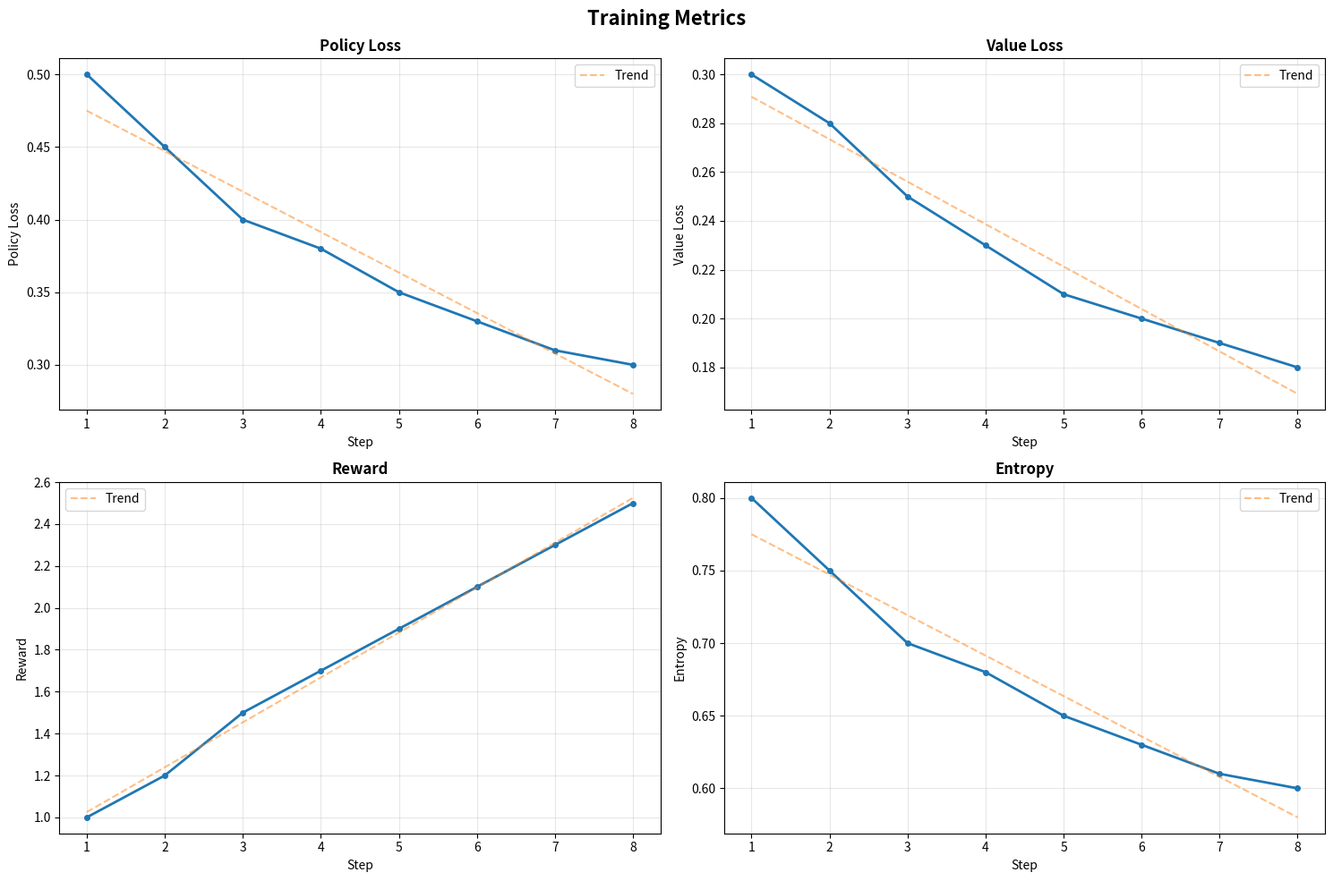

Write Python code to recreate this figure. (Note: this script raises an exception after producing the figure.)
#!/usr/bin/env python3
# author: YoungL
# date: 2026/01/18
# email: lby15356@gmail.com

"""
训练指标可视化工具
用于绘制训练过程中的损失、奖励、熵等指标
"""

import matplotlib.pyplot as plt
import numpy as np
from typing import Dict, List, Optional
import os


def plot_training_metrics(
    metrics_history: Dict[str, List[float]],
    save_path: Optional[str] = None,
    figsize: tuple = (15, 10),
    title: str = "Training Metrics"
):
    """
    绘制训练过程中的各项指标
    
    Args:
        metrics_history: 指标历史字典，例如:
            {
                'policy_loss': [0.5, 0.4, ...],
                'value_loss': [0.3, 0.2, ...],
                'reward': [1.2, 1.5, ...],
                'entropy': [0.8, 0.7, ...],
                ...
            }
        save_path: 保存图片的路径，如果为 None 则显示图片
        figsize: 图片大小
        title: 图片标题
    """
    num_metrics = len(metrics_history)
    if num_metrics == 0:
        print("没有指标数据可绘制")
        return
    
    # 计算子图布局
    cols = 2
    rows = (num_metrics + 1) // 2
    
    fig, axes = plt.subplots(rows, cols, figsize=figsize)
    fig.suptitle(title, fontsize=16, fontweight='bold')
    
    # 如果只有一个子图，axes 不是数组
    if num_metrics == 1:
        axes = np.array([axes])
    axes = axes.flatten()
    
    # 绘制每个指标
    for idx, (metric_name, values) in enumerate(metrics_history.items()):
        ax = axes[idx]
        steps = range(1, len(values) + 1)
        
        ax.plot(steps, values, linewidth=2, marker='o', markersize=4)
        ax.set_xlabel('Step', fontsize=10)
        ax.set_ylabel(metric_name.replace('_', ' ').title(), fontsize=10)
        ax.set_title(metric_name.replace('_', ' ').title(), fontsize=12, fontweight='bold')
        ax.grid(True, alpha=0.3)
        
        # 添加趋势线
        if len(values) > 1:
            z = np.polyfit(steps, values, 1)
            p = np.poly1d(z)
            ax.plot(steps, p(steps), "--", alpha=0.5, linewidth=1.5, label='Trend')
            ax.legend()
    
    # 隐藏多余的子图
    for idx in range(num_metrics, len(axes)):
        axes[idx].axis('off')
    
    plt.tight_layout()
    
    if save_path:
        os.makedirs(os.path.dirname(save_path), exist_ok=True)
        plt.savefig(save_path, dpi=300, bbox_inches='tight')
        print(f"图表已保存至: {save_path}")
    else:
        plt.show()
    
    plt.close()


def plot_loss_and_entropy(
    losses: List[float],
    entropies: List[float],
    save_path: Optional[str] = None,
    figsize: tuple = (12, 5)
):
    """
    专门绘制损失和熵的变化
    
    Args:
        losses: 损失值列表
        entropies: 熵值列表
        save_path: 保存路径
        figsize: 图片大小
    """
    fig, (ax1, ax2) = plt.subplots(1, 2, figsize=figsize)
    
    steps = range(1, len(losses) + 1)
    
    # 绘制损失
    ax1.plot(steps, losses, linewidth=2, marker='o', markersize=4, color='#e74c3c')
    ax1.set_xlabel('Step', fontsize=12)
    ax1.set_ylabel('Loss', fontsize=12)
    ax1.set_title('Training Loss', fontsize=14, fontweight='bold')
    ax1.grid(True, alpha=0.3)
    
    # 绘制熵
    ax2.plot(steps, entropies, linewidth=2, marker='s', markersize=4, color='#3498db')
    ax2.set_xlabel('Step', fontsize=12)
    ax2.set_ylabel('Entropy', fontsize=12)
    ax2.set_title('Policy Entropy', fontsize=14, fontweight='bold')
    ax2.grid(True, alpha=0.3)
    
    plt.tight_layout()
    
    if save_path:
        os.makedirs(os.path.dirname(save_path), exist_ok=True)
        plt.savefig(save_path, dpi=300, bbox_inches='tight')
        print(f"图表已保存至: {save_path}")
    else:
        plt.show()
    
    plt.close()


def plot_ppo_metrics_with_entropy(
    policy_losses: List[float],
    value_losses: List[float],
    rewards: List[float],
    advantages: List[float],
    entropies: List[float],
    save_path: Optional[str] = None,
    figsize: tuple = (15, 12)
):
    """
    专门为 PPO 算法绘制指标（包含熵）
    
    Args:
        policy_losses: 策略损失列表
        value_losses: 价值损失列表
        rewards: 奖励列表
        advantages: 优势值列表
        entropies: 熵列表
        save_path: 保存路径
        figsize: 图片大小
    """
    fig, axes = plt.subplots(3, 2, figsize=figsize)
    fig.suptitle('PPO Training Metrics (with Entropy)', fontsize=16, fontweight='bold')
    
    steps = range(1, len(policy_losses) + 1)
    
    # 策略损失
    axes[0, 0].plot(steps, policy_losses, linewidth=2, marker='o', markersize=4, color='#e74c3c')
    axes[0, 0].set_xlabel('Step')
    axes[0, 0].set_ylabel('Policy Loss')
    axes[0, 0].set_title('Policy Loss', fontweight='bold')
    axes[0, 0].grid(True, alpha=0.3)
    
    # 价值损失
    axes[0, 1].plot(steps, value_losses, linewidth=2, marker='s', markersize=4, color='#9b59b6')
    axes[0, 1].set_xlabel('Step')
    axes[0, 1].set_ylabel('Value Loss')
    axes[0, 1].set_title('Value Loss', fontweight='bold')
    axes[0, 1].grid(True, alpha=0.3)
    
    # 奖励
    axes[1, 0].plot(steps, rewards, linewidth=2, marker='^', markersize=4, color='#2ecc71')
    axes[1, 0].set_xlabel('Step')
    axes[1, 0].set_ylabel('Reward')
    axes[1, 0].set_title('Average Reward', fontweight='bold')
    axes[1, 0].grid(True, alpha=0.3)
    
    # 优势值
    axes[1, 1].plot(steps, advantages, linewidth=2, marker='d', markersize=4, color='#3498db')
    axes[1, 1].set_xlabel('Step')
    axes[1, 1].set_ylabel('Advantage')
    axes[1, 1].set_title('Average Advantage', fontweight='bold')
    axes[1, 1].grid(True, alpha=0.3)
    axes[1, 1].axhline(y=0, color='r', linestyle='--', alpha=0.5)
    
    # 熵
    axes[2, 0].plot(steps, entropies, linewidth=2, marker='*', markersize=6, color='#f39c12')
    axes[2, 0].set_xlabel('Step')
    axes[2, 0].set_ylabel('Entropy')
    axes[2, 0].set_title('Policy Entropy', fontweight='bold')
    axes[2, 0].grid(True, alpha=0.3)
    
    # 隐藏最后一个子图
    axes[2, 1].axis('off')
    
    plt.tight_layout()
    
    if save_path:
        os.makedirs(os.path.dirname(save_path), exist_ok=True)
        plt.savefig(save_path, dpi=300, bbox_inches='tight')
        print(f"图表已保存至: {save_path}")
    else:
        plt.show()
    
    plt.close()


def plot_ppo_metrics(
    policy_losses: List[float],
    value_losses: List[float],
    rewards: List[float],
    advantages: List[float],
    save_path: Optional[str] = None,
    figsize: tuple = (15, 10)
):
    """
    专门为 PPO 算法绘制指标
    
    Args:
        policy_losses: 策略损失列表
        value_losses: 价值损失列表
        rewards: 奖励列表
        advantages: 优势值列表
        save_path: 保存路径
        figsize: 图片大小
    """
    fig, axes = plt.subplots(2, 2, figsize=figsize)
    fig.suptitle('PPO Training Metrics', fontsize=16, fontweight='bold')
    
    steps = range(1, len(policy_losses) + 1)
    
    # 策略损失
    axes[0, 0].plot(steps, policy_losses, linewidth=2, marker='o', markersize=4, color='#e74c3c')
    axes[0, 0].set_xlabel('Step')
    axes[0, 0].set_ylabel('Policy Loss')
    axes[0, 0].set_title('Policy Loss', fontweight='bold')
    axes[0, 0].grid(True, alpha=0.3)
    
    # 价值损失
    axes[0, 1].plot(steps, value_losses, linewidth=2, marker='s', markersize=4, color='#9b59b6')
    axes[0, 1].set_xlabel('Step')
    axes[0, 1].set_ylabel('Value Loss')
    axes[0, 1].set_title('Value Loss', fontweight='bold')
    axes[0, 1].grid(True, alpha=0.3)
    
    # 奖励
    axes[1, 0].plot(steps, rewards, linewidth=2, marker='^', markersize=4, color='#2ecc71')
    axes[1, 0].set_xlabel('Step')
    axes[1, 0].set_ylabel('Reward')
    axes[1, 0].set_title('Average Reward', fontweight='bold')
    axes[1, 0].grid(True, alpha=0.3)
    
    # 优势值
    axes[1, 1].plot(steps, advantages, linewidth=2, marker='d', markersize=4, color='#3498db')
    axes[1, 1].set_xlabel('Step')
    axes[1, 1].set_ylabel('Advantage')
    axes[1, 1].set_title('Average Advantage', fontweight='bold')
    axes[1, 1].grid(True, alpha=0.3)
    axes[1, 1].axhline(y=0, color='r', linestyle='--', alpha=0.5)
    
    plt.tight_layout()
    
    if save_path:
        os.makedirs(os.path.dirname(save_path), exist_ok=True)
        plt.savefig(save_path, dpi=300, bbox_inches='tight')
        print(f"图表已保存至: {save_path}")
    else:
        plt.show()
    
    plt.close()


def plot_grpo_metrics(losses, rewards, entropies, save_path):
    """绘制GRPO训练指标"""
    try:
        import matplotlib.pyplot as plt
        
        fig, (ax1, ax2, ax3) = plt.subplots(3, 1, figsize=(10, 12))
        
        # Loss曲线
        ax1.plot(losses, 'b-', linewidth=2)
        ax1.set_title('Training Loss', fontsize=14)
        ax1.set_xlabel('Step')
        ax1.set_ylabel('Loss')
        ax1.grid(True, alpha=0.3)
        
        # Reward曲线
        ax2.plot(rewards, 'g-', linewidth=2)
        ax2.set_title('Average Reward', fontsize=14)
        ax2.set_xlabel('Step')
        ax2.set_ylabel('Reward')
        ax2.grid(True, alpha=0.3)
        
        # Entropy曲线
        ax3.plot(entropies, 'r-', linewidth=2)
        ax3.set_title('Policy Entropy', fontsize=14)
        ax3.set_xlabel('Step')
        ax3.set_ylabel('Entropy')
        ax3.grid(True, alpha=0.3)
        
        plt.tight_layout()
        plt.savefig(save_path, dpi=300, bbox_inches='tight')
        plt.close()
        
    except ImportError:
        print("matplotlib未安装，跳过绘图")


def plot_grpo_metrics_advanced(
    losses: List[float],
    rewards: List[float],
    kl_divs: Optional[List[float]] = None,
    save_path: Optional[str] = None,
    figsize: tuple = (15, 5)
):
    """
    专门为 GRPO 算法绘制指标（高级版本）
    
    Args:
        losses: 损失列表
        rewards: 奖励列表
        kl_divs: KL 散度列表（可选）
        save_path: 保存路径
        figsize: 图片大小
    """
    num_plots = 3 if kl_divs else 2
    fig, axes = plt.subplots(1, num_plots, figsize=figsize)
    fig.suptitle('GRPO Training Metrics', fontsize=16, fontweight='bold')
    
    steps = range(1, len(losses) + 1)
    
    # 损失
    axes[0].plot(steps, losses, linewidth=2, marker='o', markersize=4, color='#e74c3c')
    axes[0].set_xlabel('Step')
    axes[0].set_ylabel('Loss')
    axes[0].set_title('Training Loss', fontweight='bold')
    axes[0].grid(True, alpha=0.3)
    
    # 奖励
    axes[1].plot(steps, rewards, linewidth=2, marker='s', markersize=4, color='#2ecc71')
    axes[1].set_xlabel('Step')
    axes[1].set_ylabel('Reward')
    axes[1].set_title('Average Reward', fontweight='bold')
    axes[1].grid(True, alpha=0.3)
    
    # KL 散度
    if kl_divs:
        axes[2].plot(steps, kl_divs, linewidth=2, marker='^', markersize=4, color='#f39c12')
        axes[2].set_xlabel('Step')
        axes[2].set_ylabel('KL Divergence')
        axes[2].set_title('KL Divergence', fontweight='bold')
        axes[2].grid(True, alpha=0.3)
    
    plt.tight_layout()
    
    if save_path:
        os.makedirs(os.path.dirname(save_path), exist_ok=True)
        plt.savefig(save_path, dpi=300, bbox_inches='tight')
        print(f"图表已保存至: {save_path}")
    else:
        plt.show()
    
    plt.close()


# 使用示例
if __name__ == "__main__":
    # 示例数据
    example_metrics = {
        'policy_loss': [0.5, 0.45, 0.4, 0.38, 0.35, 0.33, 0.31, 0.30],
        'value_loss': [0.3, 0.28, 0.25, 0.23, 0.21, 0.20, 0.19, 0.18],
        'reward': [1.0, 1.2, 1.5, 1.7, 1.9, 2.1, 2.3, 2.5],
        'entropy': [0.8, 0.75, 0.7, 0.68, 0.65, 0.63, 0.61, 0.60]
    }
    
    # 绘制所有指标
    plot_training_metrics(example_metrics, save_path="example_metrics.png")
    
    # 绘制 PPO 指标
    plot_ppo_metrics(
        policy_losses=example_metrics['policy_loss'],
        value_losses=example_metrics['value_loss'],
        rewards=example_metrics['reward'],
        advantages=[0.1, 0.15, 0.2, 0.18, 0.16, 0.14, 0.12, 0.10],
        save_path="ppo_metrics.png"
    )
